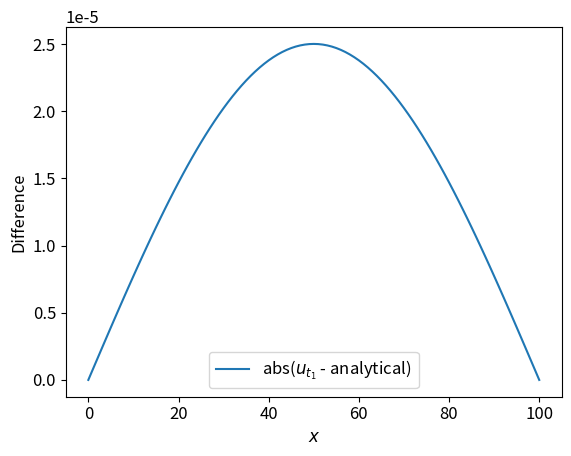

Reproduce this figure in Python. (Note: this script raises an exception after producing the figure.)
"""
Solves a partial differential equation using finite differencing with forward
euler, compares with the analytical solution.
"""

import numpy as np
import matplotlib.pyplot as plt

plt.rcParams.update({'font.size': 12})


def analytical(x, t, L=1):
    """
    Analytical solution. x: array over spatial domain 0->L, t: array over time
    domain.
    """
    return np.exp(-np.pi * np.pi * t) * np.sin(np.pi * x)


def solver(dx,
           beta=0.9,    # Stability criterion, valid for beta = [0,1]
           plot=False
           ):
    """
    Solves a PDE by finite differencing using forward euler. Returns an array u
    of the solutions of the PDE, vector of spatial and time domain x and t,
    respectively and the number of points in space and time domain nx and nt.
    """
    beta = 0.9  # Stability criterion
    dt = beta * dx**2 / 2

    L = 1
    T = 1

    nt = int(T / dt)
    nx = int(L / dx)

    x = np.linspace(0, L, nx + 1)
    t = np.linspace(0, T, nt + 1)

    u = np.zeros((t.shape[0], x.shape[0]))
    # Initial condition, preserves boundary conditions (sin(0) = sin(pi*L/L) = 0)
    u[0, :] = np.sin(np.pi * x)

    if plot:
        fig = plt.figure(111)
        ax = fig.add_subplot(111)

        plt.plot(analytical(x, t[0]), label='Analytical')
        plt.plot(u[0, :], label='Numerical')
        plt.title(f't={t[0]:.3f}, n={0}')

    for n in range(t.shape[0] - 1):
        u[n + 1, 1:-1] = u[n, 1:-1] + dt / dx**2 * \
            (u[n, 2:] - 2 * u[n, 1:-1] + u[n, :-2])

        # Boundaries
        u[n + 1, 0] = 0
        u[n + 1, -1] = 0

        if plot:
            ax.clear()
            ax.set_ylim(-1.5, 1.5)
            ax.plot(x, u[n + 1, :])
            ax.plot(x, analytical(x, t[n]))
            ax.set_title(f't={t[n]:.2f}, n={n}')
            plt.legend(['Numerical', 'Analytical'])
            plt.pause(0.0001)

    return u, x, t, nx, nt


def main(dx=0.1):
    """
    Plots the numerical against the analytical solution for two time steps t_1
    and t_2 and prints maximum error, relative error and maximum absolute error.
    """
    u, x, t, _, _ = solver(dx)

    # Choosing t1 and t2
    idx1 = int(0.025 * t.shape[0])
    idx2 = int(0.45 * t.shape[0])

    u_t1 = u[idx1, :]
    t1 = t[idx1]
    u_analyt_t1 = analytical(x, t1)

    u_t2 = u[idx2, :]
    t2 = t[idx2]
    u_analyt_t2 = analytical(x, t2)

    diff = u_t1 - u_analyt_t1
    diff2 = u_t2 - u_analyt_t2
    max_err = np.max(np.abs(diff[1:-1]))
    max_err2 = np.max(np.abs(diff2[1:-1]))

    rel_err = np.nanmax(np.abs(diff[1:-1] / u_analyt_t1[1:-1]))
    rel_err2 = np.nanmax(np.abs(diff2[1:-1] / u_analyt_t2[1:-1]))

    plt.plot(np.abs(diff), label='abs($u_{t_1}$ - analytical)')
    plt.xlabel('$x$')
    plt.ylabel('Difference')
    plt.legend()
    plt.show()

    plot(x, u_t1, u_analyt_t1, 'numerical $t_1$', '$x$', '$u(x,t_1)$')
    plot(x, u_t2, u_analyt_t2, 'numerical $t_2$', '$x$', '$u(x,t_2)$')

    print(f'Max error for t1: {max_err}, max error for t2: {max_err2}')
    print(f'Relative error for t1: {rel_err}, relative error for t2: {rel_err2}')
    print(f'Absolute error for t1: {np.max(np.abs(diff[1:-1]))}, absolute error for t2: {np.max(np.abs(diff2[1:-1]))}')


def plot(x, y1, y2, label, xlab, ylab):
    plt.plot(x, y, label=label)
    plt.plot(x, y2, '--', label=label)
    plt.xlabel(xlab)
    plt.ylabel(ylab)
    plt.legend()
    plt.show()


if __name__ == '__main__':
    main(dx=0.01)
